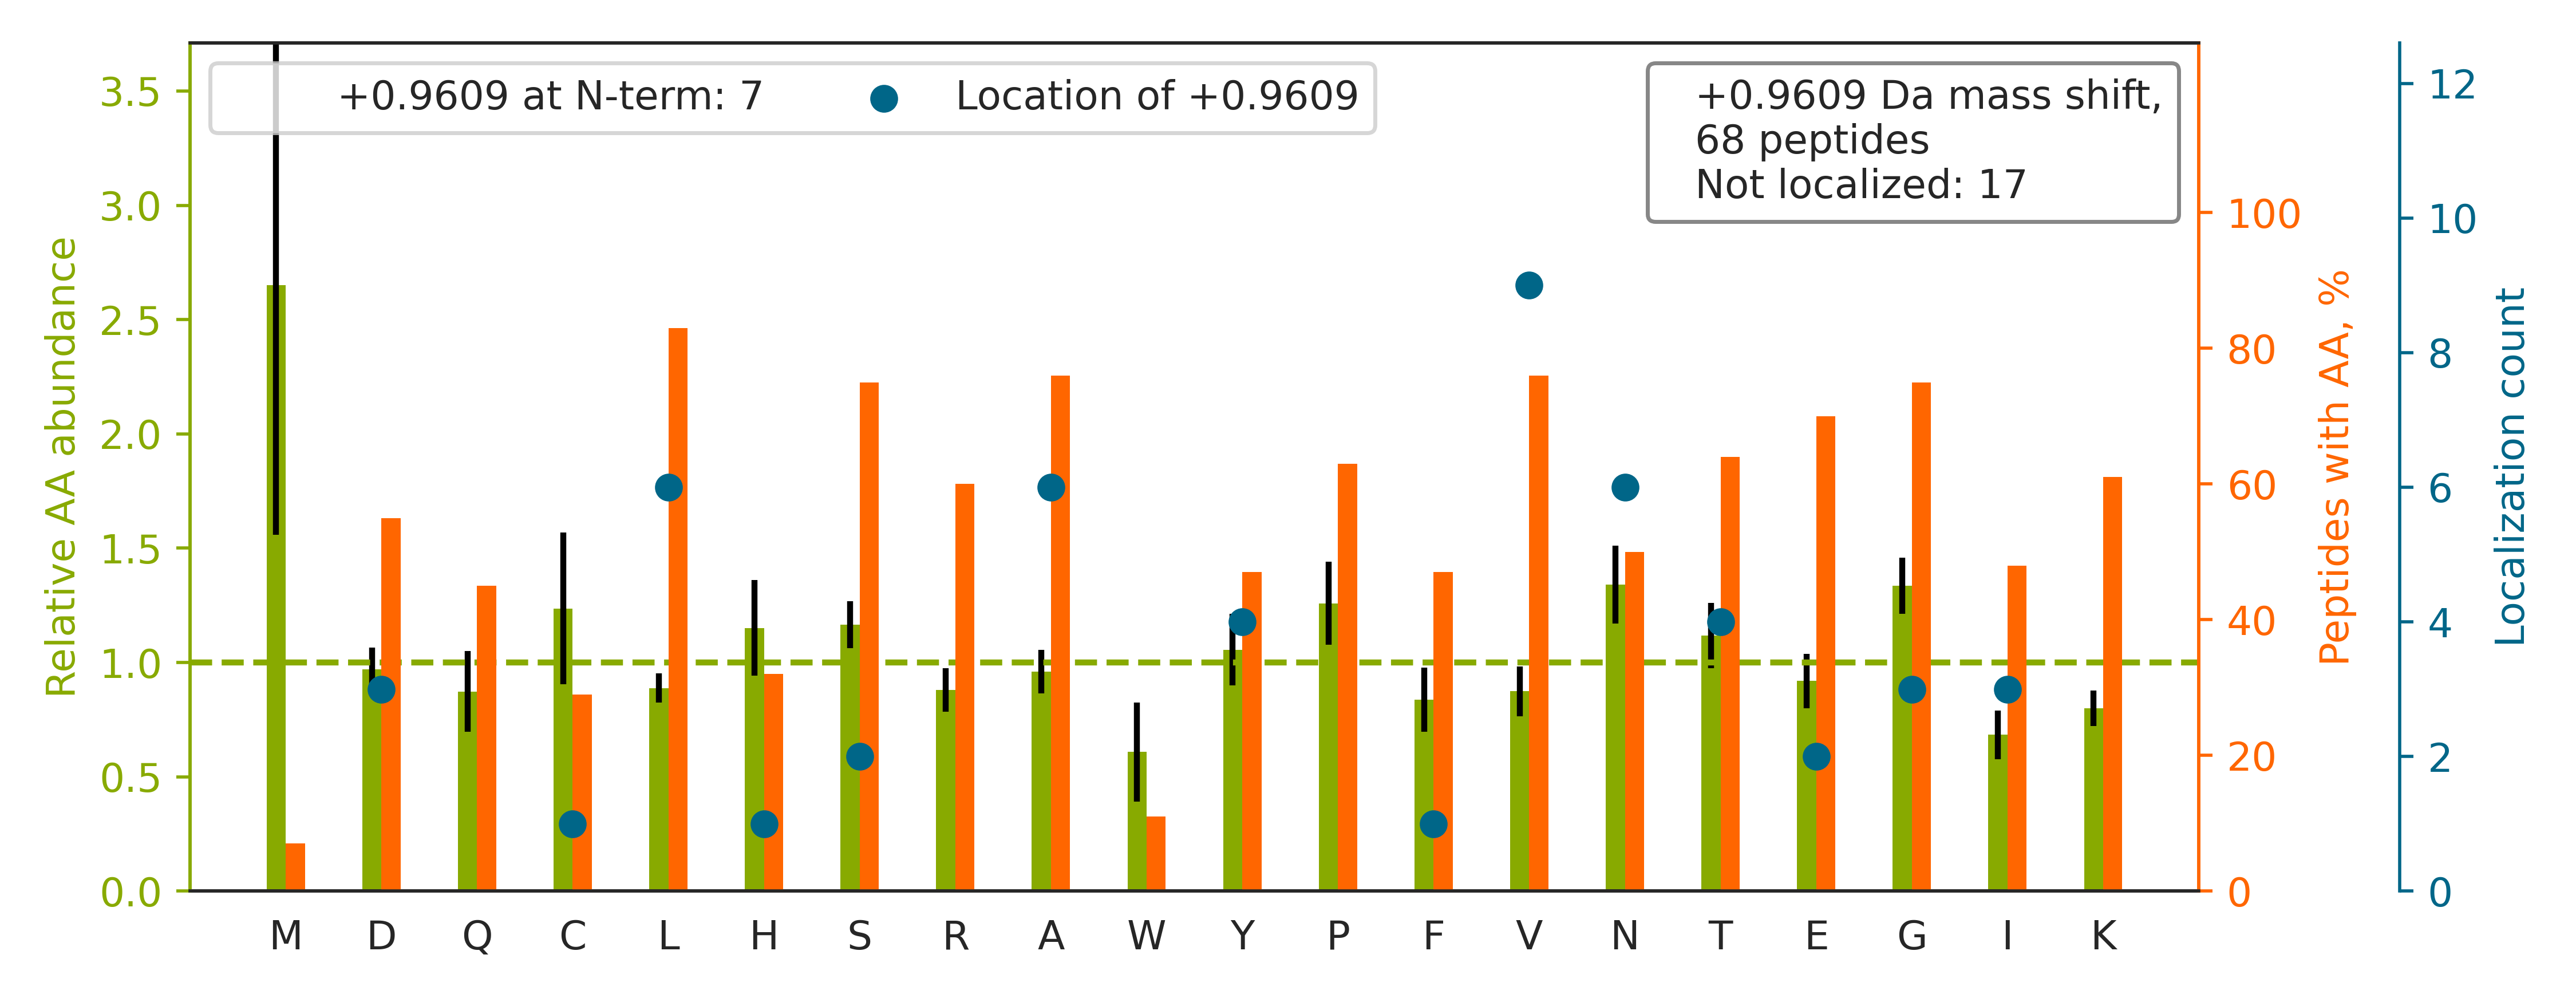

Data behind this chart, as committed beside it:
top isoform	localization score	spectrum
K.NLEAVETLGST[+1]STICSDKTGTLTQNR.M	0.7595	01CPTAC_COprospective_W_VU_20150901_01CO…
R.LRVPAAYAGSLC[+1]GLCGNYNQDPADDLK.A	0.0002796	01CPTAC_COprospective_W_VU_20150901_01CO…
R.FLNEHPGGEEV[+1]LLEQAGVDASESFEDVGHSSDAR…	0.01442	01CPTAC_COprospective_W_VU_20150901_01CO…
R.QQGAEAVQAQQLAEGA[+1]SEQALSAQEGFER.I	0.527	01CPTAC_COprospective_W_VU_20150901_01CO…
K.THTCPPCPAPELL[+1]GGPSVFLFPPKPK.D	0.01458	01CPTAC_COprospective_W_VU_20150901_01CO…
R.YPPPAVESDAADIVFLIDS[+1]SEGVRPDGFAHIR.D	0.8956	01CPTAC_COprospective_W_VU_20150901_01CO…
K.SLGPNSCSANGPGLYLIHGPNLYCYSDVEK.L		01CPTAC_COprospective_W_VU_20150901_01CO…
K.CIAVGESDGSIWNPDGIDPK.E		01CPTAC_COprospective_W_VU_20150901_01CO…
K.V[+1]QLDLAETDLSQGVAR.W	0.9219	01CPTAC_COprospective_W_VU_20150901_01CO…
K.DSGRDYVSQFEGSALGK.Q		01CPTAC_COprospective_W_VU_20150901_01CO…
R.LGDAVEQGVINNTVLGYFIGR.I		01CPTAC_COprospective_W_VU_20150901_01CO…
K.LEPI[+1]ETNQNAVFQYISR.T	0.03437	01CPTAC_COprospective_W_VU_20150901_01CO…
K.VTISCSGSSSNIGNNYVSWY[+1]QQLPGTAPK.L	0.02975	01CPTAC_COprospective_W_VU_20150901_01CO…
R.NFPPSQDASGDLYTTSSQL[+1]TLPATQCPDGK.S	0.003215	01CPTAC_COprospective_W_VU_20150901_01CO…
K.GVVPLAGTNGETTTQGLDGLSER.C		01CPTAC_COprospective_W_VU_20150901_01CO…
K.FNNWGGSLSLGHPFGATGCR.L		01CPTAC_COprospective_W_VU_20150901_01CO…
K.QSLGE[+1]LIGTLNAAK.V	0.02184	01CPTAC_COprospective_W_VU_20150901_01CO…
K.I[+1]PDHDPAPNVTVLLR.E	0.763	01CPTAC_COprospective_W_VU_20150901_01CO…
R.V[+1]FPLSCAVQQYAWGK.M	0.5262	01CPTAC_COprospective_W_VU_20150901_01CO…
R.LEQYEGPGFCGPLAPGTGGPFTTCHAHV[+1]PPESFF…	0.1106	01CPTAC_COprospective_W_VU_20150901_01CO…
R.IYGL[+1]GSLALYEK.A	0.05259	01CPTAC_COprospective_W_VU_20150901_01CO…
K.TIVWEG[+1]KNENEVGR.C	0.2219	01CPTAC_COprospective_W_VU_20150901_01CO…
K.SFYPEEVSSMV[+1]LTK.M	0.01134	01CPTAC_COprospective_W_VU_20150901_01CO…
K.GQT[+1]LVVQFTVK.H	0.5829	01CPTAC_COprospective_W_VU_20150901_01CO…
R.NGDTCVTLLDLELYNPK.G		01CPTAC_COprospective_W_VU_20150901_01CO…
R.CKYDTCNCQNNEDCLCAALSSYAR.A		01CPTAC_COprospective_W_VU_20150901_01CO…
R.TFVLAGSAD[+1]SPELGK.L	0.8813	01CPTAC_COprospective_W_VU_20150901_01CO…
R.STVLSLDWHPNNVLLAAGSCDFK.C		01CPTAC_COprospective_W_VU_20150901_01CO…
R.KGVFG[+1]PPMGK.K	0.0639	01CPTAC_COprospective_W_VU_20150901_01CO…
R.KDGNASGTTLLEAL[+1]DCILPPTRPTDKPLR.L	0.02071	01CPTAC_COprospective_W_VU_20150901_01CO…
R.IAVIA[+1]DLDTESR.A	0.03938	01CPTAC_COprospective_W_VU_20150901_01CO…
K.LVLEQVVTSIAS[+1]VADTAEEK.F	0.871	01CPTAC_COprospective_W_VU_20150901_01CO…
K.TAV[+1]CDIPPR.G	0.8299	01CPTAC_COprospective_W_VU_20150901_01CO…
K.IVQTYHVNMAGTNPYTTITPQEIN[+1]GK.W	0.4087	01CPTAC_COprospective_W_VU_20150901_01CO…
R.EPQV[+1]YTLPPSR.E	0.748	01CPTAC_COprospective_W_VU_20150901_01CO…
R.EAYNLFAVN[+1]GILFNHESPR.R	0.01767	01CPTAC_COprospective_W_VU_20150901_01CO…
K.EAPTCPDVSTNPEPCSLNPHRR.S		01CPTAC_COprospective_W_VU_20150901_01CO…
K.F[+1]LSPQDTFEALKR.N	0.03641	01CPTAC_COprospective_W_VU_20150901_01CO…
R.EHALLAY[+1]TLGVK.Q	0.7749	01CPTAC_COprospective_W_VU_20150901_01CO…
R.TALINST[+1]GEEVAMR.K	0.0211	01CPTAC_COprospective_W_VU_20150901_01CO…
K.LQETSNWLLSQQQADGSFQDLSPVIHR.S		01CPTAC_COprospective_W_VU_20150901_01CO…
K.LIQAAYD[+1]VLSDPQER.A	0.02632	01CPTAC_COprospective_W_VU_20150901_01CO…
R.GRDIVVLGVEK.K		01CPTAC_COprospective_W_VU_20150901_01CO…
R.NFPPSQDASGDLYTTSSQLTLPATQCLAGK.S		01CPTAC_COprospective_W_VU_20150901_01CO…
K.HVQGPE[+1]PAK.E	0.7263	01CPTAC_COprospective_W_VU_20150901_01CO…
K.ELGLREENEGVYN[+1]GSWGGR.G	0.07619	01CPTAC_COprospective_W_VU_20150901_01CO…
R.SVLA[+1]ACSKYFK.K	0.4789	01CPTAC_COprospective_W_VU_20150901_01CO…
K.VEFLLNAH[+1]SSKDEVQNAVQR.L	0.9352	01CPTAC_COprospective_W_VU_20150901_01CO…
K.TLQQFPGGSIDLQKEDNG[+1]IGILTLNNPSR.M	0.1657	01CPTAC_COprospective_W_VU_20150901_01CO…
R.I[+1]FSFDGKDVLR.H	0.009284	01CPTAC_COprospective_W_VU_20150901_01CO…
R.ERVTPPEGYEV[+1]VTVFPK.-	0.02103	01CPTAC_COprospective_W_VU_20150901_01CO…
R.LDD[+1]SLLYLR.D	0.02907	01CPTAC_COprospective_W_VU_20150901_01CO…
K.SPFTVGVAA[+1]PLDLSK.I	0.04933	01CPTAC_COprospective_W_VU_20150901_01CO…
K.AIPLFGNSLKPDSLR.F		01CPTAC_COprospective_W_VU_20150901_01CO…
K.GGNTLTGLALNYIFEN[+1]SFKPEAGSR.T	0.05637	01CPTAC_COprospective_W_VU_20150901_01CO…
R.LGNSIGTLTAHDRDEENTANSFLNYR.I		01CPTAC_COprospective_W_VU_20150901_01CO…
R.SQHYDLVLNGN[+1]EIGGGSIR.I	0.1333	01CPTAC_COprospective_W_VU_20150901_01CO…
R.GEAGAA[+1]GPAGPAGPR.G	0.1155	01CPTAC_COprospective_W_VU_20150901_01CO…
R.HVVFY[+1]PTLK.S	0.08082	01CPTAC_COprospective_W_VU_20150901_01CO…
R.HIT[+1]GLCGK.K	0.05447	01CPTAC_COprospective_W_VU_20150901_01CO…
... 8 more rows
